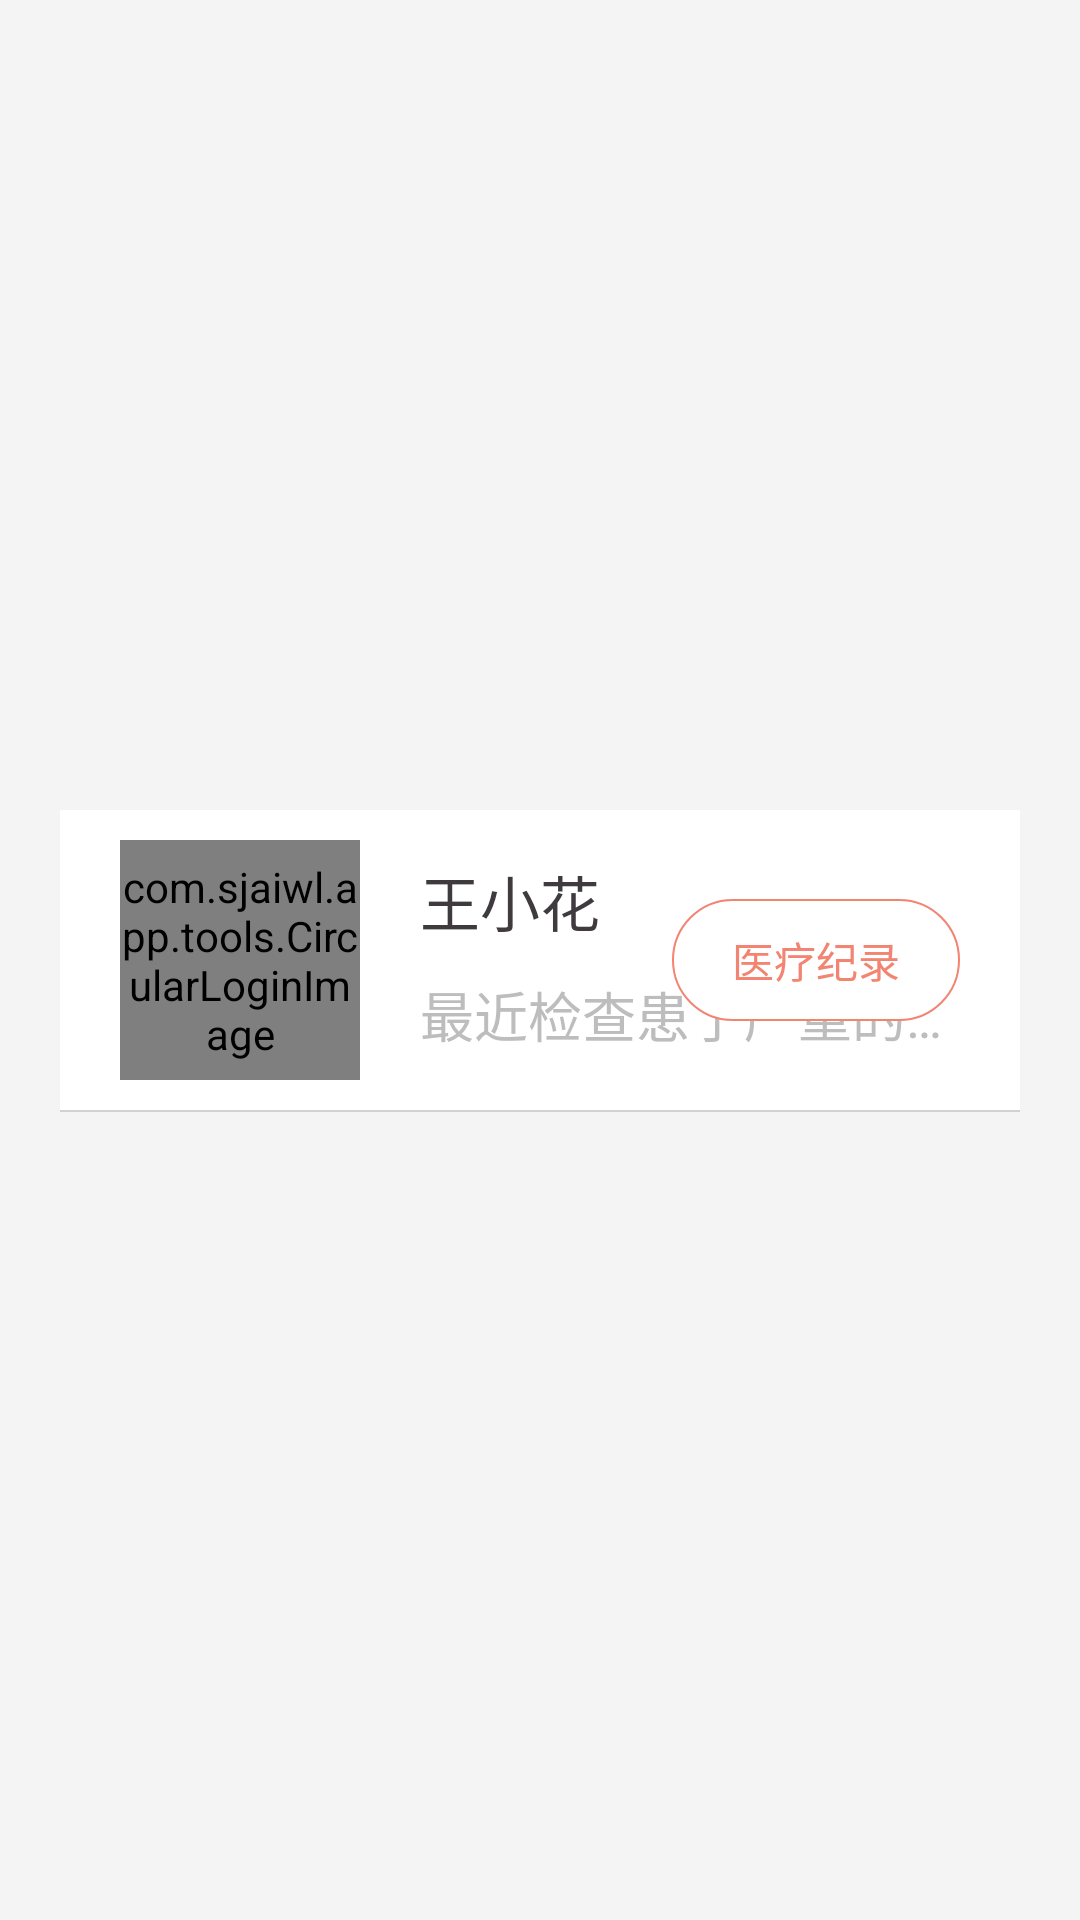

Reconstruct the res/layout file that produces this screen, plus the resources it refers to.
<!-- AndroidManifest.xml: application theme AppTheme -->
<!-- res/layout/mainpage_listitem.xml -->
<?xml version="1.0" encoding="utf-8"?>
<RelativeLayout xmlns:android="http://schemas.android.com/apk/res/android"
    android:layout_width="fill_parent"
    android:layout_height="wrap_content"
    android:background="@color/mainPage_listItem_gap">

    <RelativeLayout
        android:id="@+id/mainPage_listItem"
        android:layout_centerInParent="true"
        android:background="@drawable/minepage_bar_selector"
        android:layout_marginLeft="@dimen/mainPage_listItem_imageDistance"
        android:layout_marginRight="@dimen/mainPage_listItem_imageDistance"
        android:layout_width="fill_parent"
        android:layout_height="@dimen/mainPage_listItem_height">

        <com.sjaiwl.app.tools.CircularLoginImage
            android:id="@+id/mainPage_listItem_patientImage"
            android:layout_width="@dimen/mainPage_circleImage_radius"
            android:layout_height="@dimen/mainPage_circleImage_radius"
            android:layout_marginLeft="@dimen/mainPage_listItem_imageDistance"
            android:src="@mipmap/userphoto"
            android:layout_centerVertical="true" />

        <View
            android:id="@+id/mainPage_listItem_blank"
            android:layout_width="0dp"
            android:layout_height="0dp"
            android:layout_toRightOf="@id/mainPage_listItem_patientImage"
            android:layout_marginLeft="@dimen/mainPage_listItem_imageDistance"
            android:layout_centerInParent="true" />

        <TextView
            android:id="@+id/mainPage_listItem_patientName"
            android:layout_width="wrap_content"
            android:layout_height="wrap_content"
            android:layout_alignLeft="@id/mainPage_listItem_blank"
            android:layout_above="@id/mainPage_listItem_blank"
            android:layout_marginBottom="@dimen/mainPage_listItem_blank"
            android:singleLine="true"
            android:text="@string/mainPage_listItem_patientName"
            android:textColor="@color/mainPage_listItem_patientName_color"
            android:textSize="@dimen/mainPage_listItem_patientNameSize" />


        <TextView
            android:id="@+id/mainPage_listItem_patientDetails"
            android:layout_width="wrap_content"
            android:layout_height="wrap_content"
            android:layout_alignLeft="@id/mainPage_listItem_blank"
            android:layout_below="@id/mainPage_listItem_blank"
            android:layout_marginTop="@dimen/mainPage_listItem_blank"
            android:singleLine="true"
            android:ellipsize="end"
            android:maxEms="@integer/mainPage_listItem_patientDetailsLength"
            android:text="@string/mainPage_listItem_patientDetails"
            android:textColor="@color/mainPage_listItem_patientDetails_color"
            android:textSize="@dimen/mainPage_listItem_patientDetailsSize" />

        <TextView
            android:id="@+id/mainPage_listItem_uploadRecord"
            android:layout_width="wrap_content"
            android:layout_height="wrap_content"
            android:layout_centerInParent="true"
            android:layout_alignParentRight="true"
            android:layout_marginRight="@dimen/mainPage_listItem_imageDistance"
            android:gravity="center_vertical"
            android:background="@drawable/filepage_listitem_buttonshape_record"
            android:text="@string/mainPage_listItem_button_text1"
            android:textColor="@color/mainPage_listItem_uploadButton_record" />
    </RelativeLayout>

    <View
        android:id="@+id/mainPage_listItem_gap"
        android:layout_below="@id/mainPage_listItem"
        android:layout_width="fill_parent"
        android:layout_marginLeft="@dimen/mainPage_listItem_imageDistance"
        android:layout_marginRight="@dimen/mainPage_listItem_imageDistance"
        android:layout_height="@dimen/filePage_tabHost_below_gap"
        android:background="@color/filePage_tabHost_gap_color" />
</RelativeLayout>
<!-- resources referenced by this layout -->
<resources>
  <color name="filePage_tabHost_gap_color">#D1D1D1</color>
  <color name="mainPage_listItem_gap">#F4F4F4</color>
  <color name="mainPage_listItem_patientDetails_color">#BDBDBD</color>
  <color name="mainPage_listItem_patientName_color">#3F3A3E</color>
  <color name="mainPage_listItem_uploadButton_record">#F28471</color>
  <dimen name="filePage_tabHost_below_gap">0.8dp</dimen>
  <dimen name="mainPage_circleImage_radius">80dp</dimen>
  <dimen name="mainPage_listItem_blank">5dp</dimen>
  <dimen name="mainPage_listItem_height">100dp</dimen>
  <dimen name="mainPage_listItem_imageDistance">20dp</dimen>
  <dimen name="mainPage_listItem_patientDetailsSize">18sp</dimen>
  <dimen name="mainPage_listItem_patientNameSize">20sp</dimen>
  <!-- drawable filepage_listitem_buttonshape_record (drawable) -->
  <?xml version="1.0" encoding="utf-8"?>
  <shape xmlns:android="http://schemas.android.com/apk/res/android">
      <solid android:color="#FFFFFF" />
      <padding
          android:top="10dp"
          android:bottom="10dp"
          android:left="20dp"
          android:right="20dp" />
      <corners
          android:topLeftRadius="20dp"
          android:topRightRadius="20dp"
          android:bottomRightRadius="20dp"
          android:bottomLeftRadius="20dp" />
      <stroke
          android:width="2px"
          android:color="@color/mainPage_listItem_uploadButton_record" />
  </shape>
  <!-- drawable minepage_bar_selector (drawable) -->
  <?xml version="1.0" encoding="utf-8"?>
  
  <selector xmlns:android="http://schemas.android.com/apk/res/android">
      <item android:state_pressed="true" android:drawable="@color/mainPage_search_color" />
      <item android:drawable="@color/minePage_userInfo_background"></item>
  </selector>
  <integer name="mainPage_listItem_patientDetailsLength">9</integer>
  <!-- mipmap userphoto: png bitmap (mipmap-xhdpi, 2601 bytes) -->
  <string name="mainPage_listItem_button_text1">医疗纪录</string>
  <string name="mainPage_listItem_patientDetails">最近检查患了严重的抑郁症......</string>
  <string name="mainPage_listItem_patientName">王小花</string>
  <style name="AppTheme" parent="Theme.AppCompat.Light.DarkActionBar">
          
      </style>
  <color name="mainPage_search_color">#E2E2E2</color>
  <color name="minePage_userInfo_background">#FFFFFF</color>
</resources>
